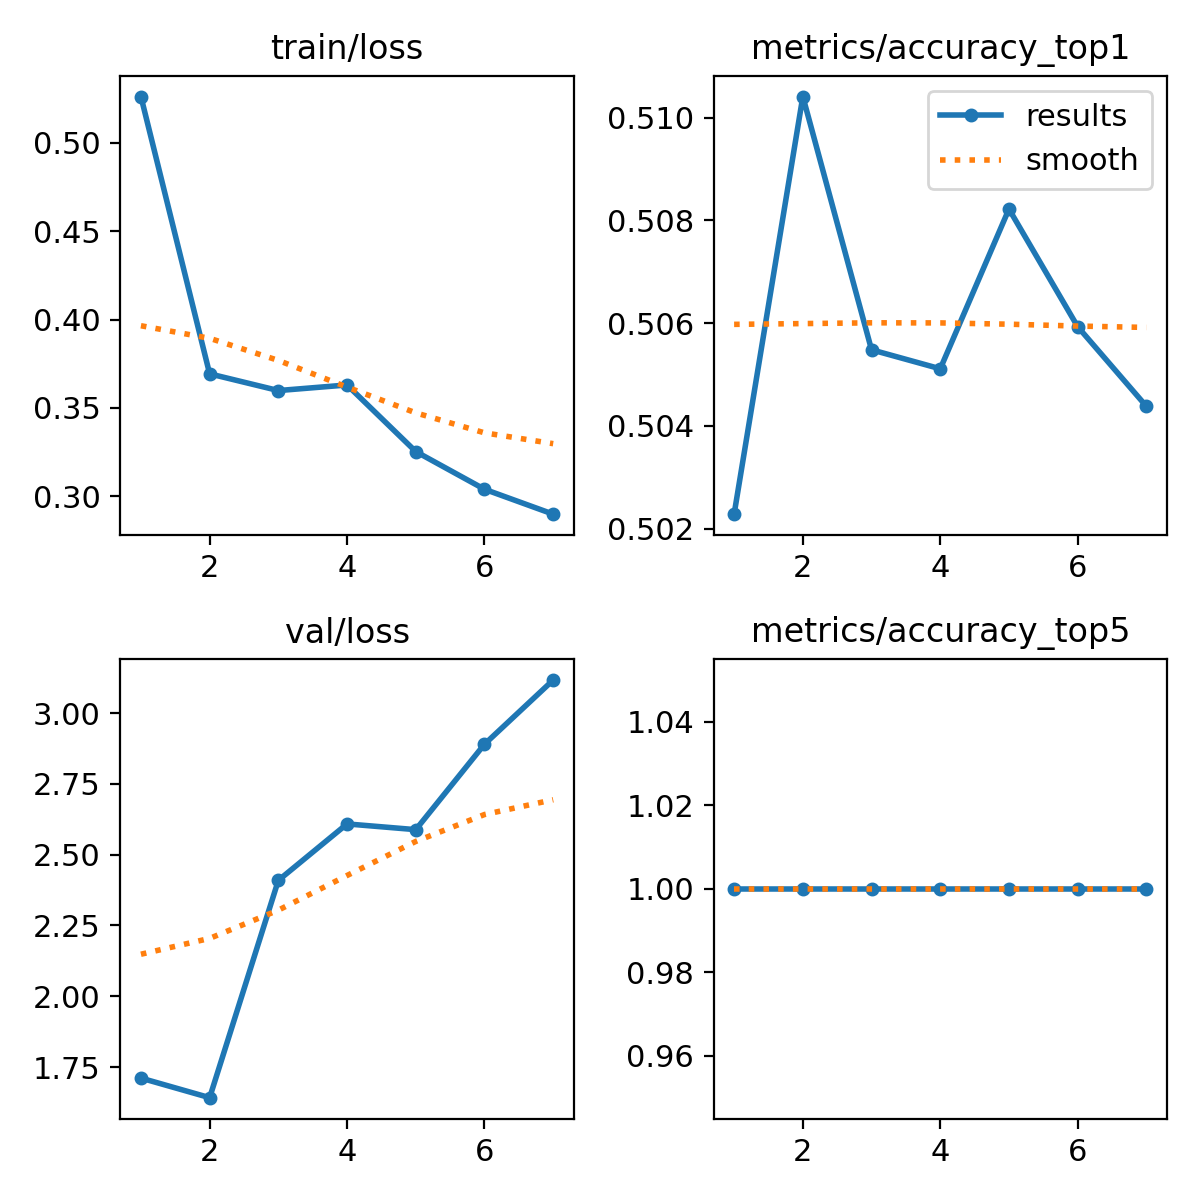

Source data for this figure (header and first rows):
epoch, time, train/loss, metrics/accuracy_top1, metrics/accuracy_top5, val/loss, lr/pg0, lr/pg1, lr/pg2
1, 369.1, 0.5263, 0.5023, 1, 1.711, 0.003332, 0.003332, 0.003332
2, 710.9, 0.3692, 0.5104, 1, 1.642, 0.006335, 0.006335, 0.006335
3, 1047, 0.3598, 0.5055, 1, 2.409, 0.009009, 0.009009, 0.009009
4, 1384, 0.3629, 0.5051, 1, 2.609, 0.008515, 0.008515, 0.008515
5, 1731, 0.3252, 0.5082, 1, 2.588, 0.00802, 0.00802, 0.00802
6, 2077, 0.3039, 0.5059, 1, 2.89, 0.007525, 0.007525, 0.007525
7, 3488, 0.2897, 0.5044, 1, 3.116, 0.00703, 0.00703, 0.00703
